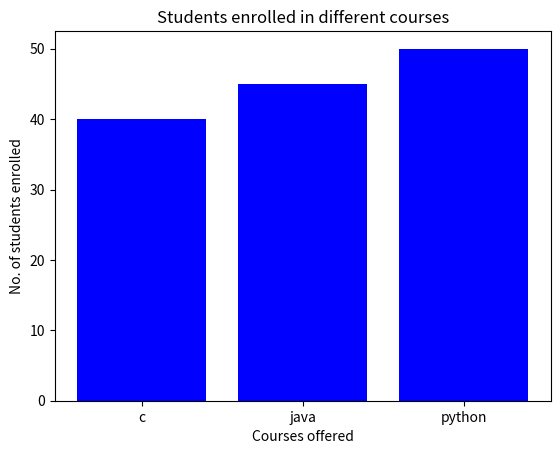

Python code for this plot:
import matplotlib.pyplot
from matplotlib.pyplot import show
import numpy as np
from matplotlib.pyplot import bar
dataset = {"c": 40, "java": 45, "python": 50}
courses = dataset.values()
values = dataset.keys()
bar(values , courses,color="blue")
matplotlib.pyplot.xlabel("Courses offered")
matplotlib.pyplot.ylabel("No. of students enrolled")
matplotlib.pyplot.title("Students enrolled in different courses")
matplotlib.pyplot.show()
